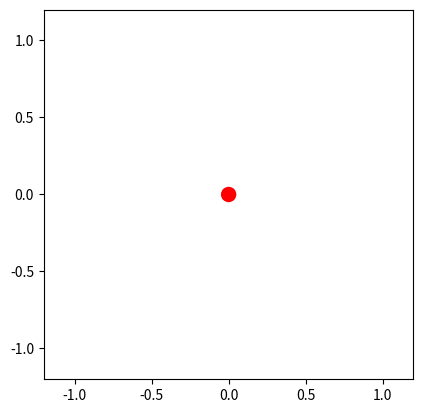

This figure's Python source:
import numpy as np
import matplotlib.pyplot as plt
import sys
from matplotlib.animation import FuncAnimation

sys.setrecursionlimit(10000) 

#set up simulation variables
length=1
mass=1000
gravity = 100
dt=0.01
final_time = 10
steps = final_time/dt

#set up initial conditions of pendulum
theta0 = np.radians(60)
omega0 = 0
period = 2 * np.pi * np.sqrt(length / gravity)

#forces
gravityF = mass * gravity
radialF = 0

time_points = np.arange(0, final_time, dt)

def coordinates(theta):
    return length * np.sin(theta), -length * np.cos(theta)

#arrays to store results
angles = [theta0]
velocities = [omega0]
ypos = np.zeros(int(steps) +2)
KE = [0.5 * mass * (length * omega0)**2]
PE = [mass * gravity * coordinates(theta0)[1]]
actualME = KE[0] + PE[0]
ME = [KE[0] + PE[0]]
error = [ME[0] - actualME]


#calculuate new angular position and angular velocity using RK4
def rk4_step(theta, omega, dt):
    def angular_accel(theta):
        return -gravity / length *np.sin(theta)
    
    #calculuate intermediate slopes k1, k2, k3, k4
    k1_theta = omega
    k1_omega = angular_accel(theta)
    
    k2_theta = omega + 0.5 * k1_omega * dt
    k2_omega = angular_accel(theta + 0.5 * k1_theta * dt)
    
    k3_theta = omega + 0.5 * k2_omega * dt
    k3_omega = angular_accel(theta + 0.5 * k2_theta * dt)
    
    k4_theta = omega + k3_omega * dt
    k4_omega = angular_accel(theta + k3_theta * dt)

    theta_new = theta + (dt / 6) * (k1_theta + 2*k2_theta + 2*k3_theta + k4_theta)
    omega_new = omega + (dt / 6) * (k1_omega + 2*k2_omega + 2*k3_omega + k4_omega)
    
    return theta_new, omega_new


def simulate_rk4(index, theta_prev, velocity_prev):
    if index >= steps:
        return
    
    #use RK4 helper function to calculate next values
    theta_new, omega_new = rk4_step(theta_prev, velocity_prev, dt)
    
    KE_new = 0.5 * mass * (length * omega_new)**2
    PE_new = mass * gravity * coordinates(theta_new)[1]
    
    angles.append(theta_new)
    velocities.append(omega_new)
    KE.append(KE_new)
    PE.append(PE_new)
    ME.append(KE_new + PE_new)
    error.append(ME[-1] - actualME)
    
    return simulate_rk4(index + 1, theta_new, omega_new)

simulate_rk4(1, theta0, omega0)


#visual using matplotlib
fig, ax = plt.subplots()
ax.set_xlim(-length * 1.2, length * 1.2)
ax.set_ylim(-length * 1.2, length * 1.2)
ax.set_aspect('equal')

#Add shapes
line, = ax.plot([], [], lw=3, c='k')  
bob = plt.Circle((0, 0), 0.05, fc='r')  
ax.add_patch(bob)


#initialize animation
def init():
    line.set_data([], [])
    bob.set_center((0, 0))
    return line, bob

#display kinetic, potential, mechanical energy and total mechanical energy error
kinetic_text = ax.text(-length, length * 1.3, '', fontsize=12, 
                        bbox=dict(facecolor='red', alpha=0.5))
potential_text = ax.text(-length, length * 1.1, '', fontsize=12,
                        bbox=dict(facecolor='blue', alpha=0.5))
mechanical_text = ax.text(-length, length * 0.9, '', fontsize=12,
                        bbox=dict(facecolor='yellow', alpha=0.5))
ME_error = ax.text(-length, length * 0.7, '', fontsize=12,
                        bbox=dict(facecolor='white', alpha=0.5))

#update each frame based on index 
def update(frame):
    x, y = coordinates(angles[frame])
    line.set_data([0, x], [0, y])
    bob.set_center((x, y))
    kinetic_text.set_text(f'Kinetic Energy: {KE[frame]:.2f} J')
    potential_text.set_text(f'Potential Energy: {PE[frame]:.2f} J')
    mechanical_text.set_text(f'Total Energy: {ME[frame]:.2f} J')
    ME_error.set_text(f'ME Error: {error[frame]:.2f} J')
    return line, bob, kinetic_text, potential_text, mechanical_text, ME_error


ani = FuncAnimation(fig, update, frames=int(steps), init_func=init, blit=True, interval=dt*1000)
plt.show()